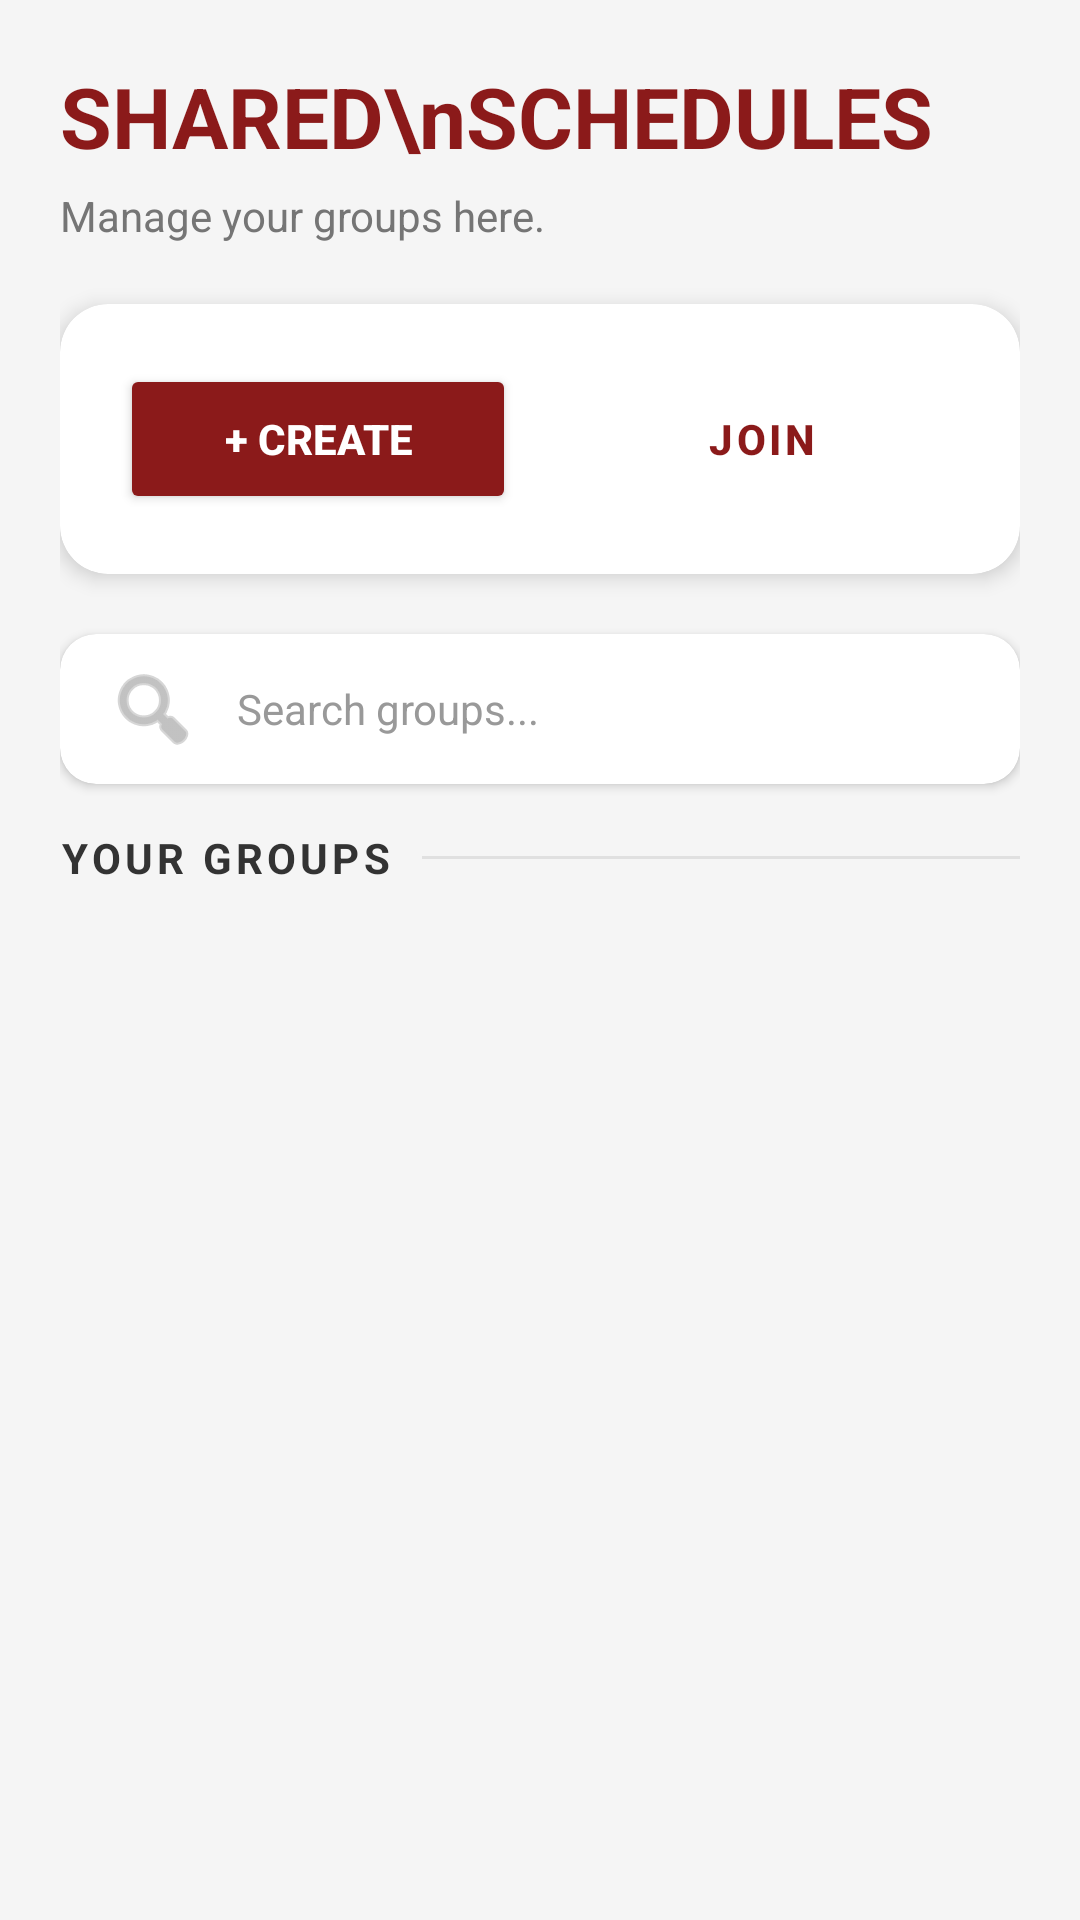

Here is an Android app screen rendered from its layout file. Give the layout XML and the strings, colors and styles it references.
<!-- AndroidManifest.xml: application theme Theme.ScheduleConnect -->
<!-- res/layout/fragment_group.xml -->
<?xml version="1.0" encoding="utf-8"?>
<androidx.core.widget.NestedScrollView xmlns:android="http://schemas.android.com/apk/res/android"
    xmlns:app="http://schemas.android.com/apk/res-auto"
    android:layout_width="match_parent"
    android:layout_height="match_parent"
    android:background="@color/app_background"
    android:fillViewport="true">

    <LinearLayout
        android:layout_width="match_parent"
        android:layout_height="wrap_content"
        android:orientation="vertical"
        android:padding="20dp"
        android:paddingBottom="100dp">

        <TextView
            android:layout_width="wrap_content"
            android:layout_height="wrap_content"
            android:text="SHARED\nSCHEDULES"
            android:textColor="@color/app_red"
            android:textSize="28sp"
            android:textStyle="bold"
            android:lineSpacingExtra="0dp"
            android:layout_marginBottom="5dp"/>

        <TextView
            android:layout_width="wrap_content"
            android:layout_height="wrap_content"
            android:text="Manage your groups here."
            android:textColor="#757575"
            android:textSize="14sp"
            android:layout_marginBottom="20dp"/>

        <androidx.cardview.widget.CardView
            android:layout_width="match_parent"
            android:layout_height="wrap_content"
            app:cardCornerRadius="16dp"
            app:cardElevation="4dp"
            app:cardBackgroundColor="@android:color/white"
            android:layout_marginBottom="20dp">

            <LinearLayout
                android:layout_width="match_parent"
                android:layout_height="wrap_content"
                android:orientation="horizontal"
                android:padding="20dp"
                android:weightSum="2">

                <Button
                    android:id="@+id/btnCreateGroup"
                    android:layout_width="0dp"
                    android:layout_height="50dp"
                    android:layout_weight="1"
                    android:text="+ CREATE"
                    android:backgroundTint="@color/app_red"
                    android:textColor="@android:color/white"
                    android:textStyle="bold"
                    android:layout_marginEnd="8dp"
                    app:cornerRadius="12dp"/>

                <Button
                    android:id="@+id/btnJoinGroup"
                    style="@style/Widget.MaterialComponents.Button.OutlinedButton"
                    android:layout_width="0dp"
                    android:layout_height="50dp"
                    android:layout_weight="1"
                    android:text="JOIN"
                    android:textColor="@color/app_red"
                    android:textStyle="bold"
                    app:strokeColor="@color/app_red"
                    app:strokeWidth="2dp"
                    app:icon="@drawable/ic_group"
                    app:iconTint="@color/app_red"
                    android:layout_marginStart="8dp"
                    app:cornerRadius="12dp"/>
            </LinearLayout>
        </androidx.cardview.widget.CardView>

        <androidx.cardview.widget.CardView
            android:layout_width="match_parent"
            android:layout_height="wrap_content"
            app:cardCornerRadius="12dp"
            app:cardElevation="2dp"
            app:cardBackgroundColor="@android:color/white"
            android:layout_marginBottom="15dp">

            <EditText
                android:id="@+id/etSearchGroups"
                android:layout_width="match_parent"
                android:layout_height="50dp"
                android:background="@android:color/transparent"
                android:hint="Search groups..."
                android:paddingStart="15dp"
                android:paddingEnd="15dp"
                android:drawableStart="@android:drawable/ic_menu_search"
                android:drawableTint="#999"
                android:drawablePadding="12dp"
                android:textSize="14sp"
                android:textColorHint="#999"
                android:singleLine="true"/>
        </androidx.cardview.widget.CardView>

        <LinearLayout
            android:layout_width="match_parent"
            android:layout_height="wrap_content"
            android:orientation="horizontal"
            android:gravity="center_vertical"
            android:layout_marginBottom="10dp">

            <TextView
                android:layout_width="wrap_content"
                android:layout_height="wrap_content"
                android:text="YOUR GROUPS"
                android:textStyle="bold"
                android:textColor="#333"
                android:textSize="14sp"
                android:letterSpacing="0.1"/>

            <View
                android:layout_width="match_parent"
                android:layout_height="1dp"
                android:background="#E0E0E0"
                android:layout_marginStart="10dp"/>
        </LinearLayout>

        <androidx.recyclerview.widget.RecyclerView
            android:id="@+id/recyclerGroups"
            android:layout_width="match_parent"
            android:layout_height="wrap_content"
            android:nestedScrollingEnabled="false"/>

        <LinearLayout
            android:id="@+id/layoutEmptyGroups"
            android:layout_width="match_parent"
            android:layout_height="wrap_content"
            android:orientation="vertical"
            android:gravity="center"
            android:visibility="gone"
            android:layout_marginTop="30dp">

            <ImageView
                android:layout_width="60dp"
                android:layout_height="60dp"
                android:src="@drawable/ic_group"
                app:tint="#CCCCCC"
                android:layout_marginBottom="10dp"/>

            <TextView
                android:id="@+id/tvEmptyGroups"
                android:layout_width="wrap_content"
                android:layout_height="wrap_content"
                android:text="No groups found"
                android:textColor="#999"
                android:textStyle="bold"/>
        </LinearLayout>

    </LinearLayout>
</androidx.core.widget.NestedScrollView>
<!-- resources referenced by this layout -->
<resources>
  <color name="app_background">#F5F5F5</color>
  <color name="app_red">#8B1A1A</color>
  <!-- drawable ic_group (drawable) -->
  <vector xmlns:android="http://schemas.android.com/apk/res/android"
      android:width="24dp"
      android:height="24dp"
      android:viewportWidth="24"
      android:viewportHeight="24">
      <path
          android:fillColor="#FF000000"
          android:pathData="M16,11c1.66,0 2.99,-1.34 2.99,-3S17.66,5 16,5c-1.66,0 -3,1.34 -3,3s1.34,3 3,3zM8,11c1.66,0 2.99,-1.34 2.99,-3S9.66,5 8,5C6.34,5 5,6.34 5,8s1.34,3 3,3zM8,13c-2.33,0 -7,1.17 -7,3.5V19h14v-2.5c0,-2.33 -4.67,-3.5 -7,-3.5zM16,13c-0.29,0 -0.62,0.02 -0.97,0.05 1.16,0.84 1.97,2.02 1.97,3.45V19h6v-2.5c0,-2.33 -4.67,-3.5 -7,-3.5z"/>
  </vector>
  <style name="Theme.ScheduleConnect" parent="Base.Theme.ScheduleConnect" />
  <style name="Base.Theme.ScheduleConnect" parent="Theme.Material3.DayNight.NoActionBar">
          <item name="android:textColor">#000000</item>
          <item name="android:textColorHint">#757575</item>
  
          <item name="editTextColor">#000000</item>
          <item name="android:editTextColor">#000000</item>
  
          <item name="colorControlActivated">#B71C1C</item>
      </style>
</resources>
